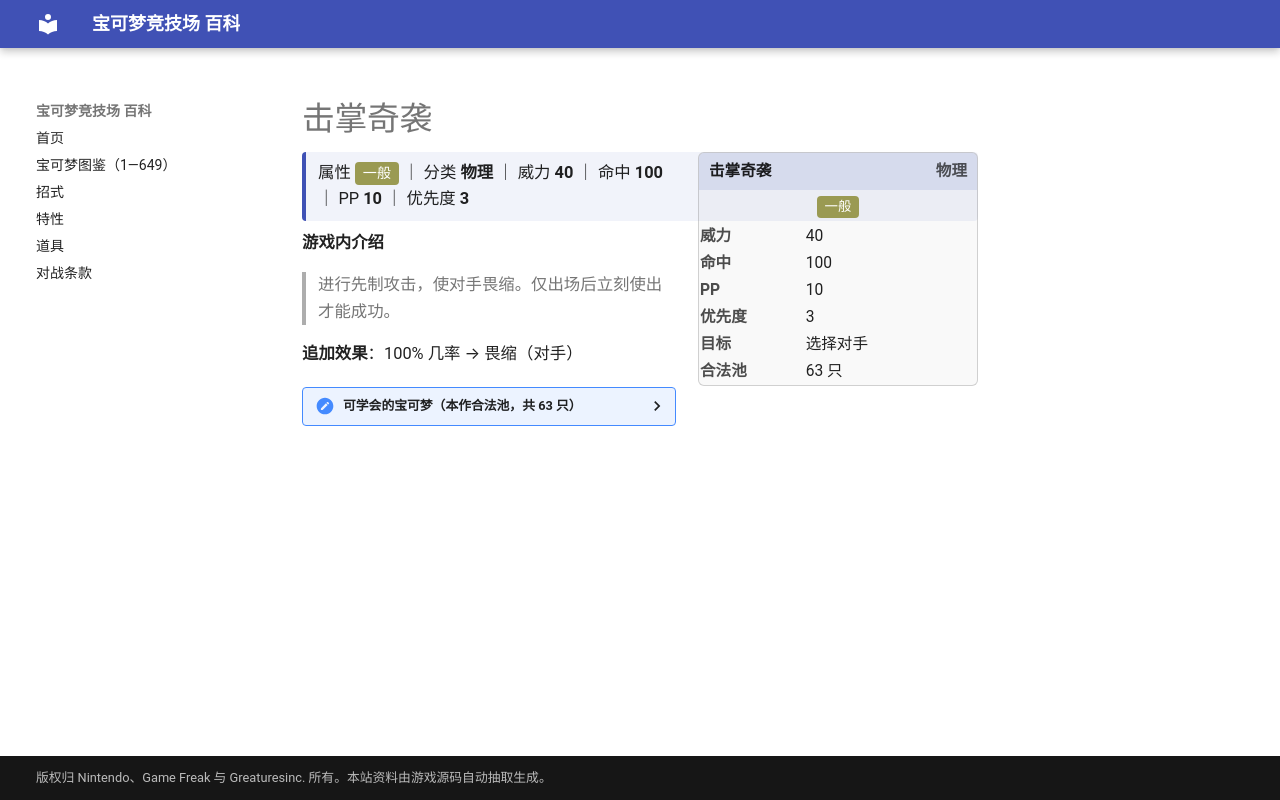

repository: nanmoboys/pkmn-arena-wiki · page: moves/击掌奇袭/index.html · generator: mkdocs

# 击掌奇袭

<div class="infobox">
<div class="ib-h"><span>击掌奇袭</span><span class="ib-no">物理</span></div>
<div class="ib-ty"><span class="tp" style="background:#9A9A52">一般</span></div>
<table class="ib-t"><tr><th>威力</th><td>40</td></tr><tr><th>命中</th><td>100</td></tr><tr><th>PP</th><td>10</td></tr><tr><th>优先度</th><td>3</td></tr><tr><th>目标</th><td>选择对手</td></tr><tr><th>合法池</th><td>63 只</td></tr></table></div>
<div class="head-stat">属性 <span class="tp" style="background:#9A9A52">一般</span> ｜ 分类 <b>物理</b> ｜ 威力 <b>40</b> ｜ 命中 <b>100</b> ｜ PP <b>10</b> ｜ 优先度 <b>3</b></div>

**游戏内介绍**

> 进行先制攻击，使对手畏缩。仅出场后立刻使出才能成功。

**追加效果**：100% 几率 → 畏缩（对手）

<details class="pool"><summary>可学会的宝可梦（本作合法池，共 63 只）</summary>

<p>杰尼龟、卡咪龟、水箭龟、皮卡丘、雷丘、胖丁、胖可丁、喵喵、猫老大、小海狮、白海狮、飞腿郎、快拳郎、袋兽、魔墙人偶、迷唇姐、梦幻、皮丘、长尾怪手、狃拉、信使鸟、无畏小子、战舞郎、迷唇娃、莲叶童子、莲帽小童、乐天河童、长鼻叶、狡猾天狗、幕下力士、铁掌力士、向尾喵、优雅猫、勾魂眼、玛沙那、恰雷姆、晃晃斑、猫鼬斩、变隐龙、小火焰猴、猛火猴、烈焰猴、双尾怪手、卷卷耳、长耳兔、魅力喵、东施喵、魔尼尼、不良蛙、毒骷蛙、玛狃拉、扒手猫、酷豹、花椰猿、爆香猿、冷水猿、滑滑小子、头巾混混、哥德宝宝、哥德小童、哥德小姐、功夫鼬、师父鼬</p>

</details>
